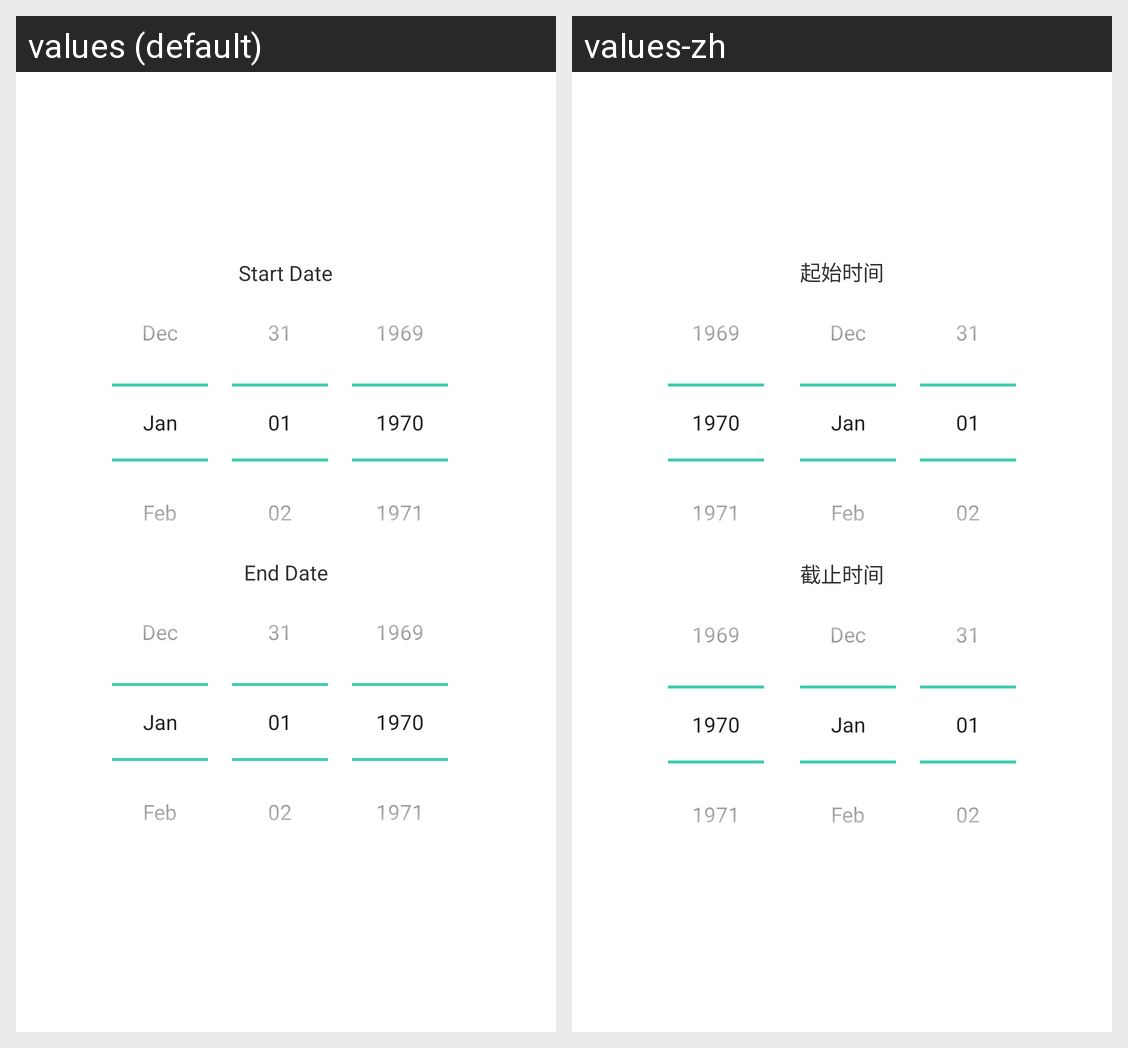

The same Android screen rendered under two of its app's locales, left to right. List the strings drawn on it with the default value and each locale's translation.
Android screen res/layout/log_date_range_picker.xml rendered under 2 locales, left to right: values (default), values-zh. Device: Nexus 5 (rendered at 1080×1920; each locale shown at half size, 540×960, under a caption strip naming it); theme AppTheme.
Strings drawn on this screen, with the default value and each locale's value (text and hints the layout hard-codes, and strings that could not be matched under every locale, appear in the picture but are not listed):

system_log_date_range_from
  values: Start Date
  values-zh: 起始时间

system_log_date_range_to
  values: End Date
  values-zh: 截止时间
